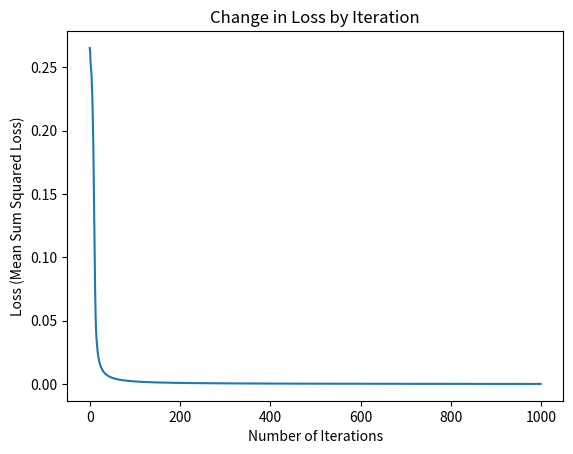
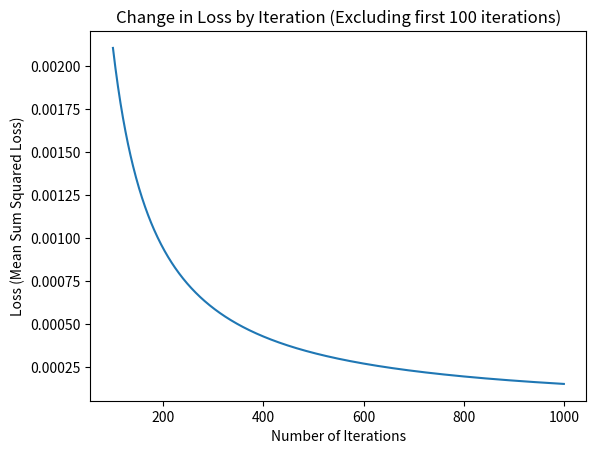

Write the Python code that produced these figures, in order.
import numpy as np
import matplotlib.pyplot as plt

# Activation function
def sigmoid(t):
  return 1/(1+np.exp(-t))

# Derivative of sigmoid
def sigmoid_derivative(p):
  return p * (1 - p)


class NeuralNetwork:
  def __init__(self, x, y):
    '''
    :param two arrays a input layer "x" and output layer "y"
    :type Numpy array
    '''
    self.input = x
    self.y = y
    self.y = y
    self.output = np.zeros(y.shape)
    self.weights1= np.random.rand(self.input.shape[1],6)  # This is so the hidden layer has 6 nodes
    self.weights2 = np.random.rand(6,2)  # This is so the hidden layer has six nodes in hidden layer and 2 in output

  def feedforward(self):
    '''
    :returns the predicted outcome of the data in 2x1 matices
    '''
    self.layer1 = sigmoid(np.dot(self.input, self.weights1))
    self.layer2 = sigmoid(np.dot(self.layer1, self.weights2))
    return self.layer2

  def backprop(self):
    '''
    :function performs backpropagation
    '''
    d_weights2 = np.dot(self.layer1.T, 2*(self.y - self.output)*sigmoid_derivative(self.output))
    d_weights1 = np.dot(self.input.T, np.dot(2*(self.y -self.output)*sigmoid_derivative(self.output),self.weights2.T)*sigmoid_derivative(self.layer1))
    self.weights1 += d_weights1
    self.weights2 += d_weights2

  def train(self, X, y):
    '''
    :function uses class methods backprop() and feedforward() to train NN
    '''
    self.output = self.feedforward()
    self.backprop()

  def test(self, X):
    '''
    :param A singular or collection of 3x1 arrays
    :type Numpy array
    :returns predicted output of the arrays 2x1 arrays
    '''
    self.layer1 = sigmoid(np.dot(X, self.weights1))
    self.layer2 = sigmoid(np.dot(self.layer1, self.weights2))
    return self.layer2

''' NAMESPACE ENTRY POINT FOR THE CODE '''

if __name__ == '__main__':

  # loss list used for plotting loss
  loss_list = []

  #iteration list used for plotting loss
  iteration_list = []

  # Input layer 3
  X=np.array(([0,0,0],[0,0,1],[0,1,0],[0,1,1],[1,0,0],[1,0,1],[1,1,0]), dtype=float)

  # Output layer 2
  y=np.array(([0,1],[1,0],[0,1],[1,0],[0,1],[1,0],[0,1]), dtype=float)

  # Initializing Neural Network object
  NN = NeuralNetwork(X,y)

  for i in range(1000): # trains the NN 1,000 times
    NN.train(X, y)
    loss_list.append((np.mean(np.square(y - NN.feedforward()))))  # adding the loss of the model into list for graphing
    iteration_list.append(i)  # adding the iteration number into a list of graphing

  print("\n\n"+"*"*20+" - REPORT - "+"*"*20+"\n\n")

  print("*** THE DIMENSIONS OF WEIGHT MATRICES ***\n")
  # Printing shape of weight matrix one
  print("- The dimension of weight matrix one: \n")
  print('\t'+str(NN.weights1.shape)+'\n\n')
  # Printing shape of weight matrix two
  print("- The dimension of weight matrix two: \n")
  print('\t'+str(NN.weights2.shape)+'\n\n')


  # Printing the test of sample [1,1,1]
  print("*** Testing sample X1 [1,1,1]: ***\n")
  # Initializin a new array with data
  X1 = np.array(([1,1,1]), dtype=float)
  test_pred = NN.test(X1)  # Predicting the value for given array
  round_pred = np.round(test_pred)  # Rounding the prediction for the test prediction
  print("\t - Predicted Output: "+str(test_pred)+"\n")
  print("\t - Predicted Output (rounded): " + str(round_pred)+"\n\n")


  # Printing out the matrix for loss over iterations
  fig, ax = plt.subplots()
  ax.plot(iteration_list, loss_list)
  ax.set(xlabel='Number of Iterations', ylabel='Loss (Mean Sum Squared Loss)',title='Change in Loss by Iteration')
  plt.show()

  # Print out the martix for loss over iterations with data that further shows the fine change of loss
  fig, ax = plt.subplots()
  ax.plot(iteration_list[100:], loss_list[100:])
  ax.set(xlabel='Number of Iterations', ylabel='Loss (Mean Sum Squared Loss)',title='Change in Loss by Iteration (Excluding first 100 iterations)')
  plt.show()